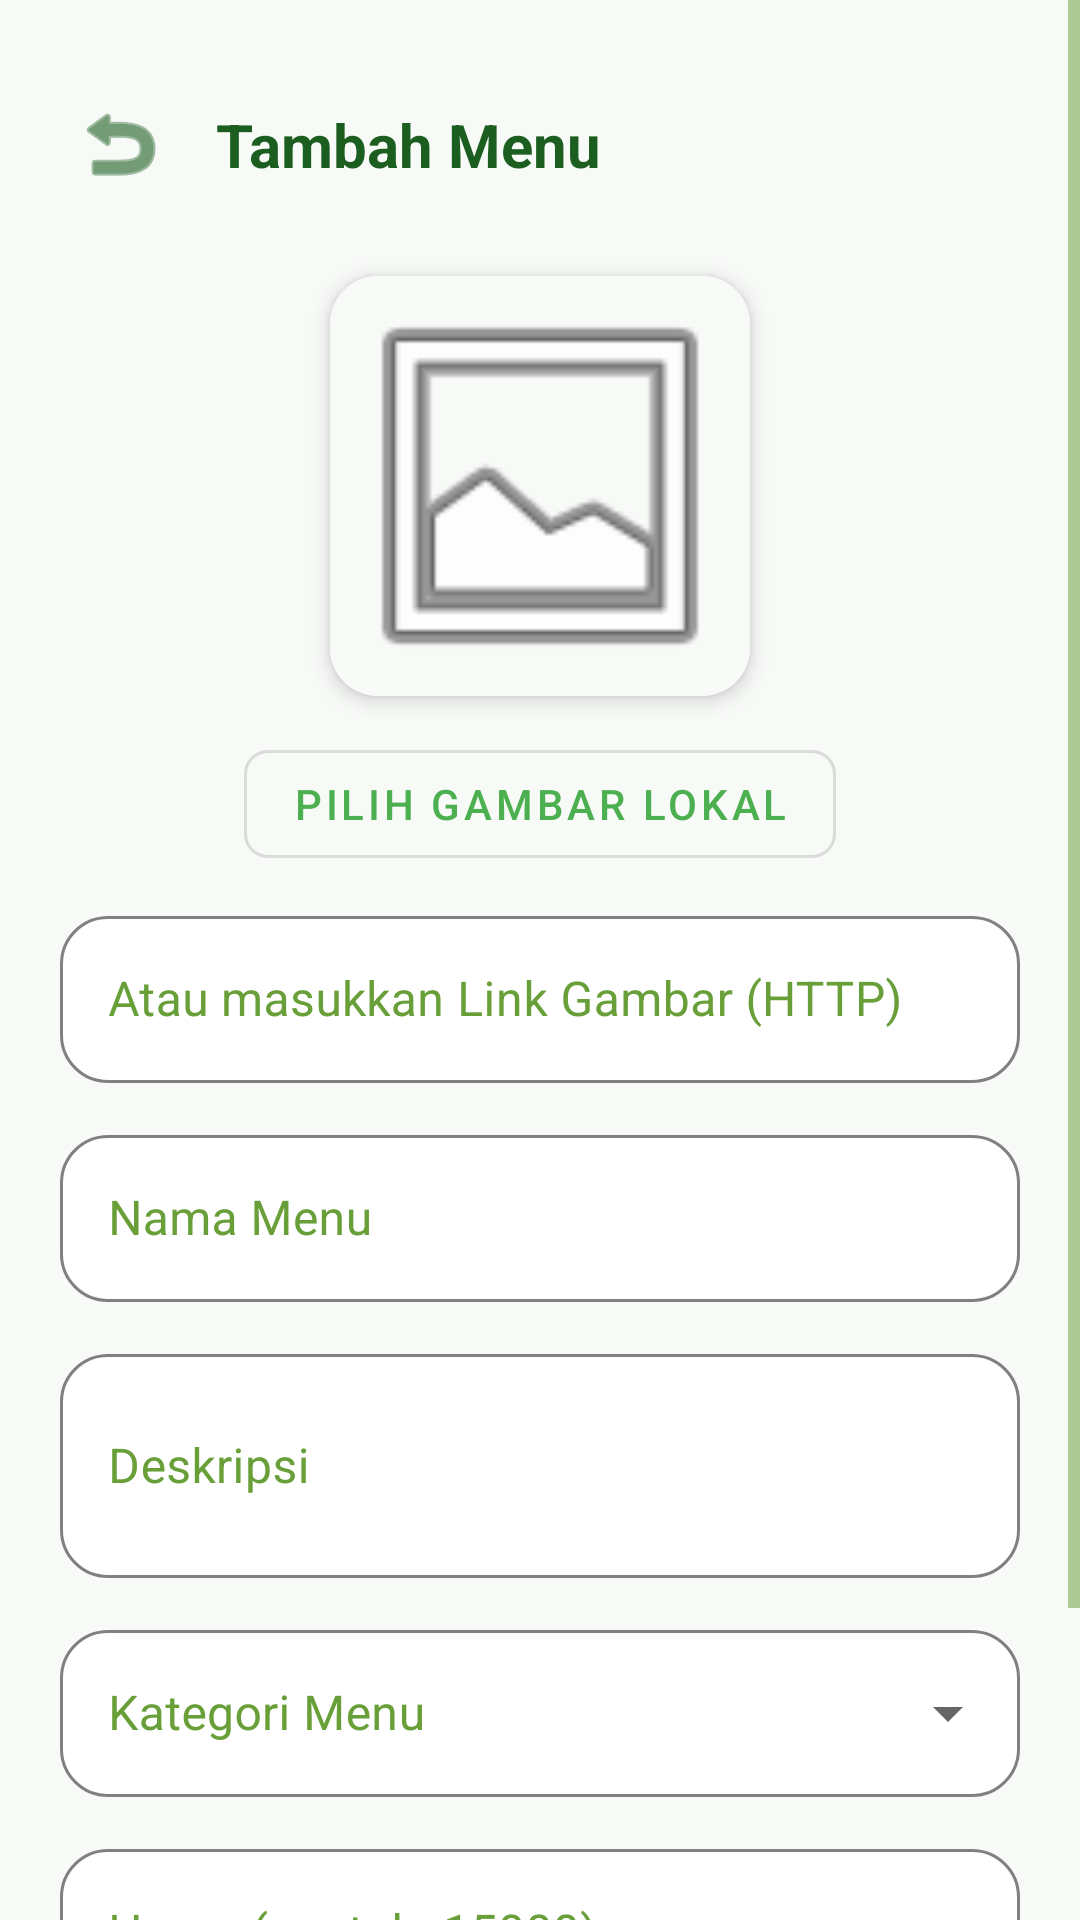

Layout XML and referenced resources for this Android screen:
<!-- AndroidManifest.xml: application theme Theme.SmartKantin -->
<!-- res/layout/activity_form_menu.xml -->
<?xml version="1.0" encoding="utf-8"?>
<ScrollView xmlns:android="http://schemas.android.com/apk/res/android"
    xmlns:app="http://schemas.android.com/apk/res-auto"
    android:layout_width="match_parent"
    android:layout_height="match_parent"
    android:background="@color/background"
    android:fillViewport="true">

    <androidx.constraintlayout.widget.ConstraintLayout
        android:layout_width="match_parent"
        android:layout_height="wrap_content"
        android:padding="20dp">

        <ImageButton
            android:id="@+id/btnBack"
            android:layout_width="40dp"
            android:layout_height="40dp"
            android:layout_marginTop="8dp"
            android:background="?attr/selectableItemBackgroundBorderless"
            android:src="@android:drawable/ic_menu_revert"
            app:tint="@color/text_primary"
            android:contentDescription="Kembali"
            app:layout_constraintStart_toStartOf="parent"
            app:layout_constraintTop_toTopOf="parent" />

        <TextView
            android:id="@+id/tvFormTitle"
            android:layout_width="wrap_content"
            android:layout_height="wrap_content"
            android:layout_marginStart="12dp"
            android:text="Tambah Menu"
            android:textColor="@color/text_primary"
            android:textSize="20sp"
            android:textStyle="bold"
            app:layout_constraintBottom_toBottomOf="@id/btnBack"
            app:layout_constraintStart_toEndOf="@id/btnBack"
            app:layout_constraintTop_toTopOf="@id/btnBack" />

        <com.google.android.material.card.MaterialCardView
            android:id="@+id/cardImage"
            android:layout_width="140dp"
            android:layout_height="140dp"
            android:layout_marginTop="24dp"
            app:layout_constraintTop_toBottomOf="@id/btnBack"
            app:layout_constraintStart_toStartOf="parent"
            app:layout_constraintEnd_toEndOf="parent">

            <ImageView
                android:id="@+id/ivPreview"
                android:layout_width="match_parent"
                android:layout_height="match_parent"
                android:scaleType="centerCrop"
                android:src="@android:drawable/ic_menu_gallery"
                android:background="@color/background"
                android:contentDescription="Preview gambar menu" />
        </com.google.android.material.card.MaterialCardView>

        <com.google.android.material.button.MaterialButton
            android:id="@+id/btnPickImage"
            android:layout_width="wrap_content"
            android:layout_height="wrap_content"
            android:layout_marginTop="12dp"
            android:text="Pilih Gambar Lokal"
            style="@style/Widget.MaterialComponents.Button.OutlinedButton"
            app:layout_constraintTop_toBottomOf="@id/cardImage"
            app:layout_constraintStart_toStartOf="parent"
            app:layout_constraintEnd_toEndOf="parent" />

        <com.google.android.material.textfield.TextInputLayout
            android:id="@+id/tilImageUrl"
            style="@style/Widget.SmartKantin.TextInputLayout"
            android:layout_width="0dp"
            android:layout_height="wrap_content"
            android:layout_marginTop="8dp"
            android:hint="Atau masukkan Link Gambar (HTTP)"
            app:layout_constraintTop_toBottomOf="@id/btnPickImage"
            app:layout_constraintStart_toStartOf="parent"
            app:layout_constraintEnd_toEndOf="parent">

            <com.google.android.material.textfield.TextInputEditText
                android:id="@+id/etImageUrl"
                android:layout_width="match_parent"
                android:layout_height="wrap_content"
                android:inputType="textUri" />
        </com.google.android.material.textfield.TextInputLayout>

        <com.google.android.material.textfield.TextInputLayout
            android:id="@+id/tilNamaMenu"
            style="@style/Widget.SmartKantin.TextInputLayout"
            android:layout_width="0dp"
            android:layout_height="wrap_content"
            android:layout_marginTop="12dp"
            android:hint="Nama Menu"
            app:layout_constraintTop_toBottomOf="@id/tilImageUrl"
            app:layout_constraintStart_toStartOf="parent"
            app:layout_constraintEnd_toEndOf="parent">

            <com.google.android.material.textfield.TextInputEditText
                android:id="@+id/etNamaMenu"
                android:layout_width="match_parent"
                android:layout_height="wrap_content"
                android:inputType="text" />
        </com.google.android.material.textfield.TextInputLayout>

        <com.google.android.material.textfield.TextInputLayout
            android:id="@+id/tilDeskripsi"
            style="@style/Widget.SmartKantin.TextInputLayout"
            android:layout_width="0dp"
            android:layout_height="wrap_content"
            android:layout_marginTop="12dp"
            android:hint="Deskripsi"
            app:layout_constraintTop_toBottomOf="@id/tilNamaMenu"
            app:layout_constraintStart_toStartOf="parent"
            app:layout_constraintEnd_toEndOf="parent">

            <com.google.android.material.textfield.TextInputEditText
                android:id="@+id/etDeskripsi"
                android:layout_width="match_parent"
                android:layout_height="wrap_content"
                android:inputType="textMultiLine"
                android:minLines="2" />
        </com.google.android.material.textfield.TextInputLayout>

        <com.google.android.material.textfield.TextInputLayout
            android:id="@+id/tilKategori"
            style="@style/Widget.SmartKantin.TextInputLayout.ExposedDropdownMenu"
            android:layout_width="0dp"
            android:layout_height="wrap_content"
            android:layout_marginTop="12dp"
            android:hint="Kategori Menu"
            app:layout_constraintTop_toBottomOf="@id/tilDeskripsi"
            app:layout_constraintStart_toStartOf="parent"
            app:layout_constraintEnd_toEndOf="parent">

            <AutoCompleteTextView
                android:id="@+id/actKategori"
                android:layout_width="match_parent"
                android:layout_height="wrap_content"
                android:inputType="none"
                android:textColor="@color/text_primary"
                android:popupBackground="@color/white" />
        </com.google.android.material.textfield.TextInputLayout>

        <com.google.android.material.textfield.TextInputLayout
            android:id="@+id/tilHarga"
            style="@style/Widget.SmartKantin.TextInputLayout"
            android:layout_width="0dp"
            android:layout_height="wrap_content"
            android:layout_marginTop="12dp"
            android:hint="Harga (contoh: 15000)"
            app:layout_constraintTop_toBottomOf="@id/tilKategori"
            app:layout_constraintStart_toStartOf="parent"
            app:layout_constraintEnd_toEndOf="parent">

            <com.google.android.material.textfield.TextInputEditText
                android:id="@+id/etHarga"
                android:layout_width="match_parent"
                android:layout_height="wrap_content"
                android:inputType="number" />
        </com.google.android.material.textfield.TextInputLayout>

        <com.google.android.material.button.MaterialButton
            android:id="@+id/btnSave"
            android:layout_width="match_parent"
            android:layout_height="wrap_content"
            android:layout_marginTop="24dp"
            android:layout_marginBottom="16dp"
            android:backgroundTint="@color/primary"
            android:padding="12dp"
            android:text="Simpan"
            android:textColor="@color/white"
            app:layout_constraintTop_toBottomOf="@id/tilHarga"
            app:layout_constraintStart_toStartOf="parent"
            app:layout_constraintEnd_toEndOf="parent" />

    </androidx.constraintlayout.widget.ConstraintLayout>
</ScrollView>
<!-- resources referenced by this layout -->
<resources>
  <color name="background">#F8FAF8</color>
  <color name="primary">#4CAF50</color>
  <color name="text_primary">#1B5E20</color>
  <color name="white">#FFFFFF</color>
  <style name="Widget.SmartKantin.TextInputLayout.ExposedDropdownMenu" parent="Widget.MaterialComponents.TextInputLayout.OutlinedBox.ExposedDropdownMenu">
          <item name="boxCornerRadiusTopStart">@dimen/corner_radius_medium</item>
          <item name="boxCornerRadiusTopEnd">@dimen/corner_radius_medium</item>
          <item name="boxCornerRadiusBottomStart">@dimen/corner_radius_medium</item>
          <item name="boxCornerRadiusBottomEnd">@dimen/corner_radius_medium</item>
          <item name="boxStrokeColor">@color/input_stroke_color</item>
          <item name="boxStrokeWidth">1dp</item>
          <item name="boxStrokeWidthFocused">2dp</item>
          <item name="hintTextColor">@color/primary</item>
          <item name="android:textColorHint">@color/text_secondary</item>
          <item name="boxBackgroundColor">@color/white</item>
          <item name="android:textColor">@color/text_primary</item>
      </style>
  <dimen name="corner_radius_medium">16dp</dimen>
  <color name="text_secondary">#689F38</color>
  <color name="primary_dark">#388E3C</color>
  <color name="accent">#8BC34A</color>
  <style name="ShapeAppearance.SmartKantin.SmallComponent" parent="ShapeAppearance.MaterialComponents.SmallComponent">
          <item name="cornerFamily">rounded</item>
          <item name="cornerSize">@dimen/corner_radius_small</item>
      </style>
  <style name="ShapeAppearance.SmartKantin.MediumComponent" parent="ShapeAppearance.MaterialComponents.MediumComponent">
          <item name="cornerFamily">rounded</item>
          <item name="cornerSize">@dimen/corner_radius_medium</item>
      </style>
  <style name="ShapeAppearance.SmartKantin.LargeComponent" parent="ShapeAppearance.MaterialComponents.LargeComponent">
          <item name="cornerFamily">rounded</item>
          <item name="cornerSize">@dimen/corner_radius_large</item>
      </style>
  <style name="Widget.SmartKantin.Button" parent="Widget.MaterialComponents.Button">
          <item name="cornerRadius">@dimen/corner_radius_medium</item>
          <item name="android:insetTop">0dp</item>
          <item name="android:insetBottom">0dp</item>
          <item name="android:paddingTop">12dp</item>
          <item name="android:paddingBottom">12dp</item>
      </style>
  <style name="Widget.SmartKantin.CardView" parent="Widget.MaterialComponents.CardView">
          <item name="cardCornerRadius">@dimen/corner_radius_medium</item>
          <item name="cardElevation">@dimen/card_elevation</item>
          <item name="cardBackgroundColor">@color/white</item>
          <item name="strokeWidth">0dp</item>
      </style>
  <style name="Theme.SmartKantin.Dialog" parent="Theme.MaterialComponents.DayNight.Dialog.Alert">
          <item name="android:background">@color/white</item>
          <item name="colorSurface">@color/white</item>
          <item name="colorPrimary">@color/primary</item>
          <item name="android:textColorPrimary">@color/text_primary</item>
          <item name="buttonBarNegativeButtonStyle">@style/Widget.SmartKantin.Button.Text</item>
          <item name="buttonBarPositiveButtonStyle">@style/Widget.SmartKantin.Button.Text</item>
      </style>
  <dimen name="corner_radius_small">8dp</dimen>
  <dimen name="corner_radius_large">24dp</dimen>
  <dimen name="card_elevation">4dp</dimen>
  <style name="Widget.SmartKantin.Button.Text" parent="Widget.MaterialComponents.Button.TextButton">
          <item name="android:textColor">@color/primary</item>
      </style>
</resources>
